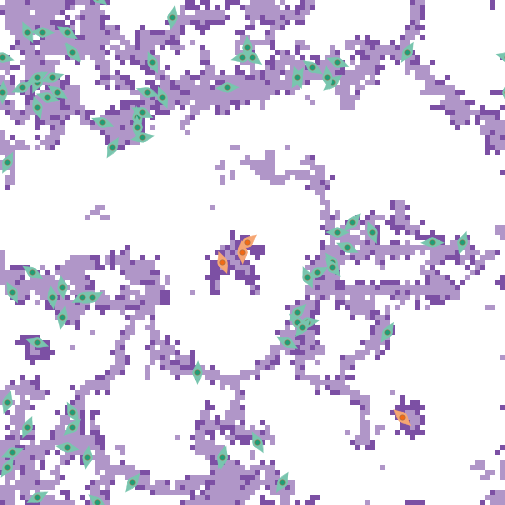

The file beside this chart, header and first rows:
export-world data (NetLogo 6.4.0)
LungFibrosis_BehaviorSpace.nlogo
10/15/2025 16:01:12:292 -0400
RANDOM STATE
0 0 -1727483681 48 0.0 false -1892236056…
GLOBALS
min-pxcor, max-pxcor, min-pycor, max-pycor, perspective, subject, nextIndex, directed-links, ticks, clock, dt, fibroblastspeed, fibro_collagen, gaussian-radius, gaussian-stdev, h, have-dosed-pentox, have-dosed-pirf, hightgfbetathresh, ifc, initial-fibroblast-cells, initial-number-of-macrophages, initial-number-of-sources, initialsourcetgfbeta
-50, 50, -50, 50, 0, nobody, 180, "NEITHER", 8736, 1, 1, 1, 1, 3, 2, 10, 0, 0, 4000, 80, 80, 0, 100, 5000
TURTLES
who, color, heading, xcor, ycor, shape, label, label-color, breed, hidden?, size, pen-size, pen-mode, tgfbeta_fb, prev-patch, tries-for-chemotax, tries-for-migrate, tgfbeta_myo
0, 77, 130.5, -31, -50, "myofibroblast", "", 9.9, {breed myofibroblasts}, false, 5, 1, "up", , {patch -30 50}, 1, 2, 742924
1, 27, 313.4, 30, -33, "fibroblast", "", 9.9, {breed fibroblasts}, false, 5, 1, "up", 0, {patch 29 -32}, 0, 1, 
2, 77, 189.2, -16, 47, "myofibroblast", "", 9.9, {breed myofibroblasts}, false, 5, 1, "up", , {patch -15 47}, 1, 1, 1359424
3, 77, 90.8, 17, 4, "myofibroblast", "", 9.9, {breed myofibroblasts}, false, 5, 1, "up", , {patch 17 3}, 1, 1, 861672
4, 77, 32.98, 27, -16, "myofibroblast", "", 9.9, {breed myofibroblasts}, false, 5, 1, "up", , {patch 26 -17}, 1, 1, 732037
5, 77, 324.2, 16, -2, "myofibroblast", "", 9.9, {breed myofibroblasts}, false, 5, 1, "up", , {patch 15 -1}, 1, 1, 907561
6, 77, 252.4, -40, 35, "myofibroblast", "", 9.9, {breed myofibroblasts}, false, 5, 1, "up", , {patch -40 36}, 1, 1, 856008
7, 77, 76.59, -2, 39, "myofibroblast", "", 9.9, {breed myofibroblasts}, false, 5, 1, "up", , {patch -2 38}, 1, 3, 1205342
8, 77, 92.36, -42, 44, "myofibroblast", "", 9.9, {breed myofibroblasts}, false, 5, 1, "up", , {patch -42 43}, 3, 1, 894818
9, 77, 278.8, -37, -39, "myofibroblast", "", 9.9, {breed myofibroblasts}, false, 5, 1, "up", , {patch -37 -38}, 1, 1, 651739
10, 77, 242, 13, -4, "myofibroblast", "", 9.9, {breed myofibroblasts}, false, 5, 1, "up", , {patch 13 -3}, 1, 1, 1947713
11, 77, 258.9, 11, -14, "myofibroblast", "", 9.9, {breed myofibroblasts}, false, 5, 1, "up", , {patch 11 -13}, 1, 1, 921539
12, 77, 293.1, 19, 1, "myofibroblast", "", 9.9, {breed myofibroblasts}, false, 5, 1, "up", , {patch 19 2}, 1, 1, 980852
13, 77, 138, -36, 40, "myofibroblast", "", 9.9, {breed myofibroblasts}, false, 5, 1, "up", , {patch -35 39}, 1, 1, 1029146
14, 77, 248.6, -48, -40, "myofibroblast", "", 9.9, {breed myofibroblasts}, false, 5, 1, "up", , {patch -48 -39}, 1, 1, 654968
15, 77, 306.1, 0, 39, "myofibroblast", "", 9.9, {breed myofibroblasts}, false, 5, 1, "up", , {patch -1 40}, 1, 1, 363143
16, 27, 357.2, -2, 0, "fibroblast", "", 9.9, {breed fibroblasts}, false, 5, 1, "up", 0, {patch -3 0}, 0, 1, 
17, 77, 182.8, -50, 32, "myofibroblast", "", 9.9, {breed myofibroblasts}, false, 5, 1, "up", , {patch -49 32}, 1, 2, 582315
18, 77, 229.8, 16, 34, "myofibroblast", "", 9.9, {breed myofibroblasts}, false, 5, 1, "up", , {patch 17 35}, 1, 1, 1104622
19, 77, 31.67, 31, 40, "myofibroblast", "", 9.9, {breed myofibroblasts}, false, 5, 1, "up", , {patch 30 39}, 1, 1, 682266
20, 77, 157.3, -18, 31, "myofibroblast", "", 9.9, {breed myofibroblasts}, false, 5, 1, "up", , {patch -17 31}, 1, 1, 849398
21, 77, 301.9, -37, 44, "myofibroblast", "", 9.9, {breed myofibroblasts}, false, 5, 1, "up", , {patch -38 45}, 1, 1, 362655
22, 77, 61.87, -34, -9, "myofibroblast", "", 9.9, {breed myofibroblasts}, false, 5, 1, "up", , {patch -34 -10}, 1, 1, 617386
23, 77, 111.6, 17, 38, "myofibroblast", "", 9.9, {breed myofibroblasts}, false, 5, 1, "up", , {patch 17 37}, 1, 1, 885256
24, 77, 18.05, -6, -41, "myofibroblast", "", 9.9, {breed myofibroblasts}, false, 5, 1, "up", , {patch -7 -41}, 1, 1, 706829
25, 77, 197.6, 42, 2, "myofibroblast", "", 9.9, {breed myofibroblasts}, false, 5, 1, "up", , {patch 43 2}, 1, 1, 643552
26, 77, 206.5, -49, 18, "myofibroblast", "", 9.9, {breed myofibroblasts}, false, 5, 1, "up", , {patch -48 18}, 1, 1, 676243
27, 77, 23.35, -43, 34, "myofibroblast", "", 9.9, {breed myofibroblasts}, false, 5, 1, "up", , {patch -44 34}, 1, 1, 1028848
28, 77, 352.2, -40, -9, "myofibroblast", "", 9.9, {breed myofibroblasts}, false, 5, 1, "up", , {patch -41 -9}, 1, 1, 344546
29, 77, 191.9, -38, -13, "myofibroblast", "", 9.9, {breed myofibroblasts}, false, 5, 1, "up", , {patch -37 -13}, 1, 1, 1257129
30, 77, 155.6, -20, 38, "myofibroblast", "", 9.9, {breed myofibroblasts}, false, 5, 1, "up", , {patch -19 38}, 1, 1, 932971
31, 77, 108.6, -21, 32, "myofibroblast", "", 9.9, {breed myofibroblasts}, false, 5, 1, "up", , {patch -21 31}, 1, 1, 708654
32, 77, 299.1, 7, -18, "myofibroblast", "", 9.9, {breed myofibroblasts}, false, 5, 1, "up", , {patch 7 -17}, 1, 1, 591596
33, 77, 171.6, -23, 27, "myofibroblast", "", 9.9, {breed myofibroblasts}, false, 5, 1, "up", , {patch -22 27}, 1, 1, 811505
34, 77, 125.4, 12, 37, "myofibroblast", "", 9.9, {breed myofibroblasts}, false, 5, 1, "up", , {patch 13 36}, 1, 1, 1227711
35, 77, 8.273, -33, -41, "myofibroblast", "", 9.9, {breed myofibroblasts}, false, 5, 1, "up", , {patch -34 -41}, 1, 1, 1016423
36, 77, 189.9, -6, -41, "myofibroblast", "", 9.9, {breed myofibroblasts}, false, 5, 1, "up", , {patch -5 -41}, 1, 1, 1154466
37, 27, 51.97, -1, 2, "fibroblast", "", 9.9, {breed fibroblasts}, false, 5, 1, "up", 0, {patch -2 1}, 0, 1, 
38, 77, 225, 9, -12, "myofibroblast", "", 9.9, {breed myofibroblasts}, false, 5, 1, "up", , {patch 10 -11}, 1, 1, 745553
39, 77, 287.4, -43, -18, "myofibroblast", "", 9.9, {breed myofibroblasts}, false, 5, 1, "up", , {patch -43 -17}, 1, 1, 176779
40, 77, 145.6, -36, 40, "myofibroblast", "", 9.9, {breed myofibroblasts}, false, 5, 1, "up", , {patch -35 39}, 1, 1, 687676
41, 77, 209.1, 9, 35, "myofibroblast", "", 9.9, {breed myofibroblasts}, false, 5, 1, "up", , {patch 10 35}, 1, 1, 550729
42, 77, 43.6, 20, 6, "myofibroblast", "", 9.9, {breed myofibroblasts}, false, 5, 1, "up", , {patch 19 5}, 1, 1, 120058
43, 77, 140.5, 16, -3, "myofibroblast", "", 9.9, {breed myofibroblasts}, false, 5, 1, "up", , {patch 17 -4}, 1, 1, 386225
44, 77, 181.5, -11, -24, "myofibroblast", "", 9.9, {breed myofibroblasts}, false, 5, 1, "up", , {patch -10 -24}, 1, 1, 804626
45, 77, 64.68, -46, 33, "myofibroblast", "", 9.9, {breed myofibroblasts}, false, 5, 1, "up", , {patch -46 32}, 1, 1, 1096767
46, 77, 353.4, -38, -7, "myofibroblast", "", 9.9, {breed myofibroblasts}, false, 5, 1, "up", , {patch -39 -7}, 1, 1, 1093208
47, 77, 343.7, -43, 29, "myofibroblast", "", 9.9, {breed myofibroblasts}, false, 5, 1, "up", , {patch -44 29}, 1, 1, 546129
48, 77, 134.6, 9, -14, "myofibroblast", "", 9.9, {breed myofibroblasts}, false, 5, 1, "up", , {patch 10 -15}, 1, 1, 570910
49, 77, 338.9, 24, 4, "myofibroblast", "", 9.9, {breed myofibroblasts}, false, 5, 1, "up", , {patch 23 4}, 1, 1, 795704
50, 77, 219.1, 10, -15, "myofibroblast", "", 9.9, {breed myofibroblasts}, false, 5, 1, "up", , {patch 11 -14}, 1, 1, 780622
... 10,245 more rows
